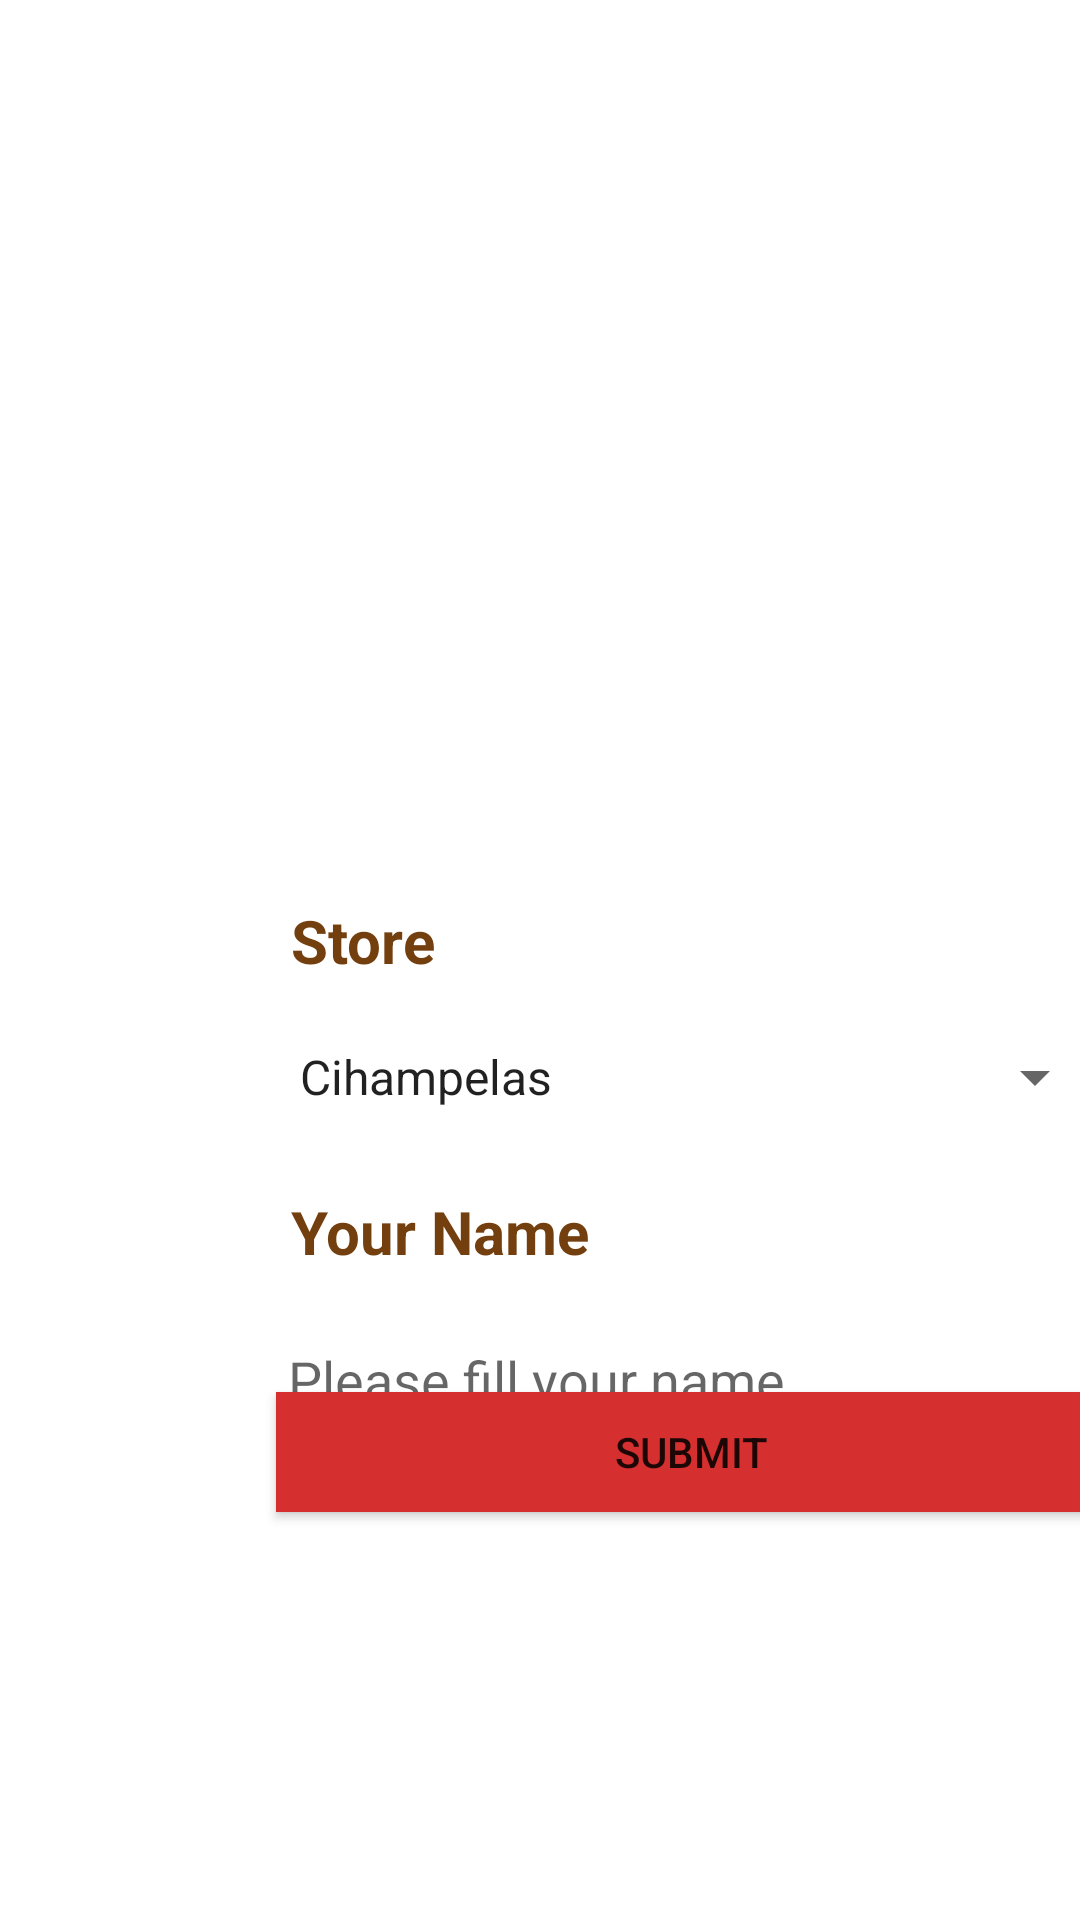

Android layout source for this screen:
<!-- AndroidManifest.xml: application theme Theme.JESSYUTS -->
<!-- res/layout/fragment_first.xml -->
<?xml version="1.0" encoding="utf-8"?>
<androidx.constraintlayout.widget.ConstraintLayout xmlns:android="http://schemas.android.com/apk/res/android"
    xmlns:app="http://schemas.android.com/apk/res-auto"
    xmlns:tools="http://schemas.android.com/tools"
    android:layout_width="match_parent"
    android:layout_height="match_parent"
    tools:context=".FirstFragment">

    <ImageView
        android:layout_width="wrap_content"
        android:layout_height="wrap_content"
        android:layout_marginStart="92dp"
        android:paddingTop="20dp"
        android:src="@drawable/pizza1"
        app:layout_constraintStart_toStartOf="parent"
        tools:layout_editor_absoluteY="31dp" />

    <TextView
        android:id="@+id/label_1"
        android:layout_width="match_parent"
        android:layout_height="wrap_content"
        android:layout_marginStart="92dp"
        android:paddingTop="300dp"
        android:text=" Store "
        android:textAppearance="?android:attr/textAppearanceMedium"
        android:textColor="#733F0E"
        android:textSize="20sp"
        android:textStyle="bold"
        android:typeface="sans"
        app:layout_constraintStart_toStartOf="parent"
        tools:layout_editor_absoluteY="39dp" />

    <Spinner
        android:id="@+id/spin_label_1"
        android:layout_width="277dp"
        android:layout_height="40dp"
        android:layout_marginLeft="92dp"
        android:layout_marginTop="12dp"
        android:entries="@array/city"
        android:textSize="@dimen/text_heading"
        android:textStyle="bold"
        app:layout_constraintLeft_toLeftOf="parent"
        app:layout_constraintTop_toBottomOf="@+id/label_1" />

    <TextView
        android:id="@+id/your_name"
        android:layout_width="278dp"
        android:layout_height="44dp"
        android:layout_marginStart="92dp"
        android:layout_marginTop="8dp"
        android:paddingTop="10dp"
        android:text=" Your Name "
        android:textAppearance="?android:attr/textAppearanceMedium"
        android:textColor="#733F0E"
        android:textSize="20sp"
        android:textStyle="bold"
        android:typeface="sans"
        app:layout_constraintStart_toStartOf="parent"
        app:layout_constraintTop_toBottomOf="@+id/spin_label_1" />

    <EditText
        android:id="@+id/input_name"
        android:layout_width="277dp"
        android:layout_height="40dp"
        android:layout_marginStart="92dp"
        android:layout_marginTop="8dp"
        android:paddingTop="10dp"
        android:hint="Please fill your name"
        android:inputType="textPersonName"
        app:layout_constraintStart_toStartOf="parent"
        app:layout_constraintTop_toBottomOf="@+id/your_name" />

    <Button
        android:id="@+id/button_first"
        android:layout_width="277dp"
        android:layout_height="40dp"
        android:layout_marginStart="92dp"
        android:layout_marginBottom="136dp"
        android:background="@color/red_500"
        android:text="@string/next"
        app:layout_constraintBottom_toBottomOf="parent"
        app:layout_constraintStart_toStartOf="parent" />
</androidx.constraintlayout.widget.ConstraintLayout>
<!-- resources referenced by this layout -->
<resources>
  <string-array name="city">
          <item>Cihampelas</item>
          <item>Cibiru</item>
      </string-array>
  <color name="red_500">#D52F2F</color>
  <dimen name="text_heading">20sp</dimen>
  <string name="next">Submit</string>
  <style name="Theme.JESSYUTS" parent="Theme.MaterialComponents.DayNight.DarkActionBar">
          
          <item name="colorPrimary">@color/red_500</item>
          <item name="colorPrimaryVariant">@color/purple_700</item>
          <item name="colorOnPrimary">@color/white</item>
          
          <item name="colorSecondary">@color/teal_200</item>
          <item name="colorSecondaryVariant">@color/teal_700</item>
          <item name="colorOnSecondary">@color/black</item>
          
          <item name="android:statusBarColor" tools:targetApi="l">?attr/colorPrimaryVariant</item>
          
      </style>
  <color name="purple_700">#FF3700B3</color>
  <color name="white">#FFFFFFFF</color>
  <color name="teal_200">#FF03DAC5</color>
  <color name="teal_700">#FF018786</color>
  <color name="black">#FF000000</color>
</resources>
